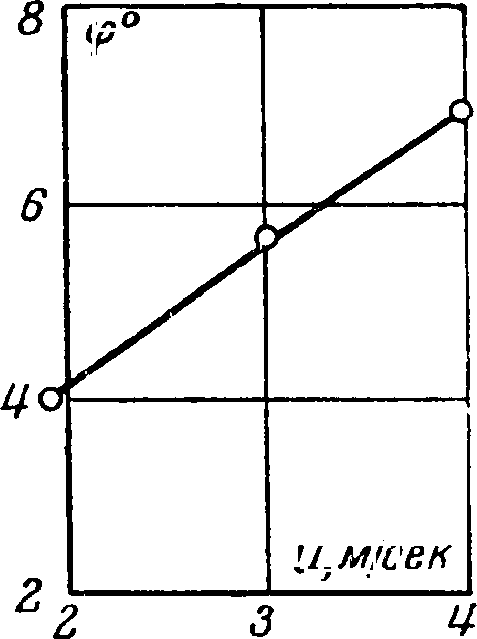

Values plotted in this chart, from the file beside it:
vp, theta
1.915, 3.986
3.001, 5.645
3.985, 6.935
